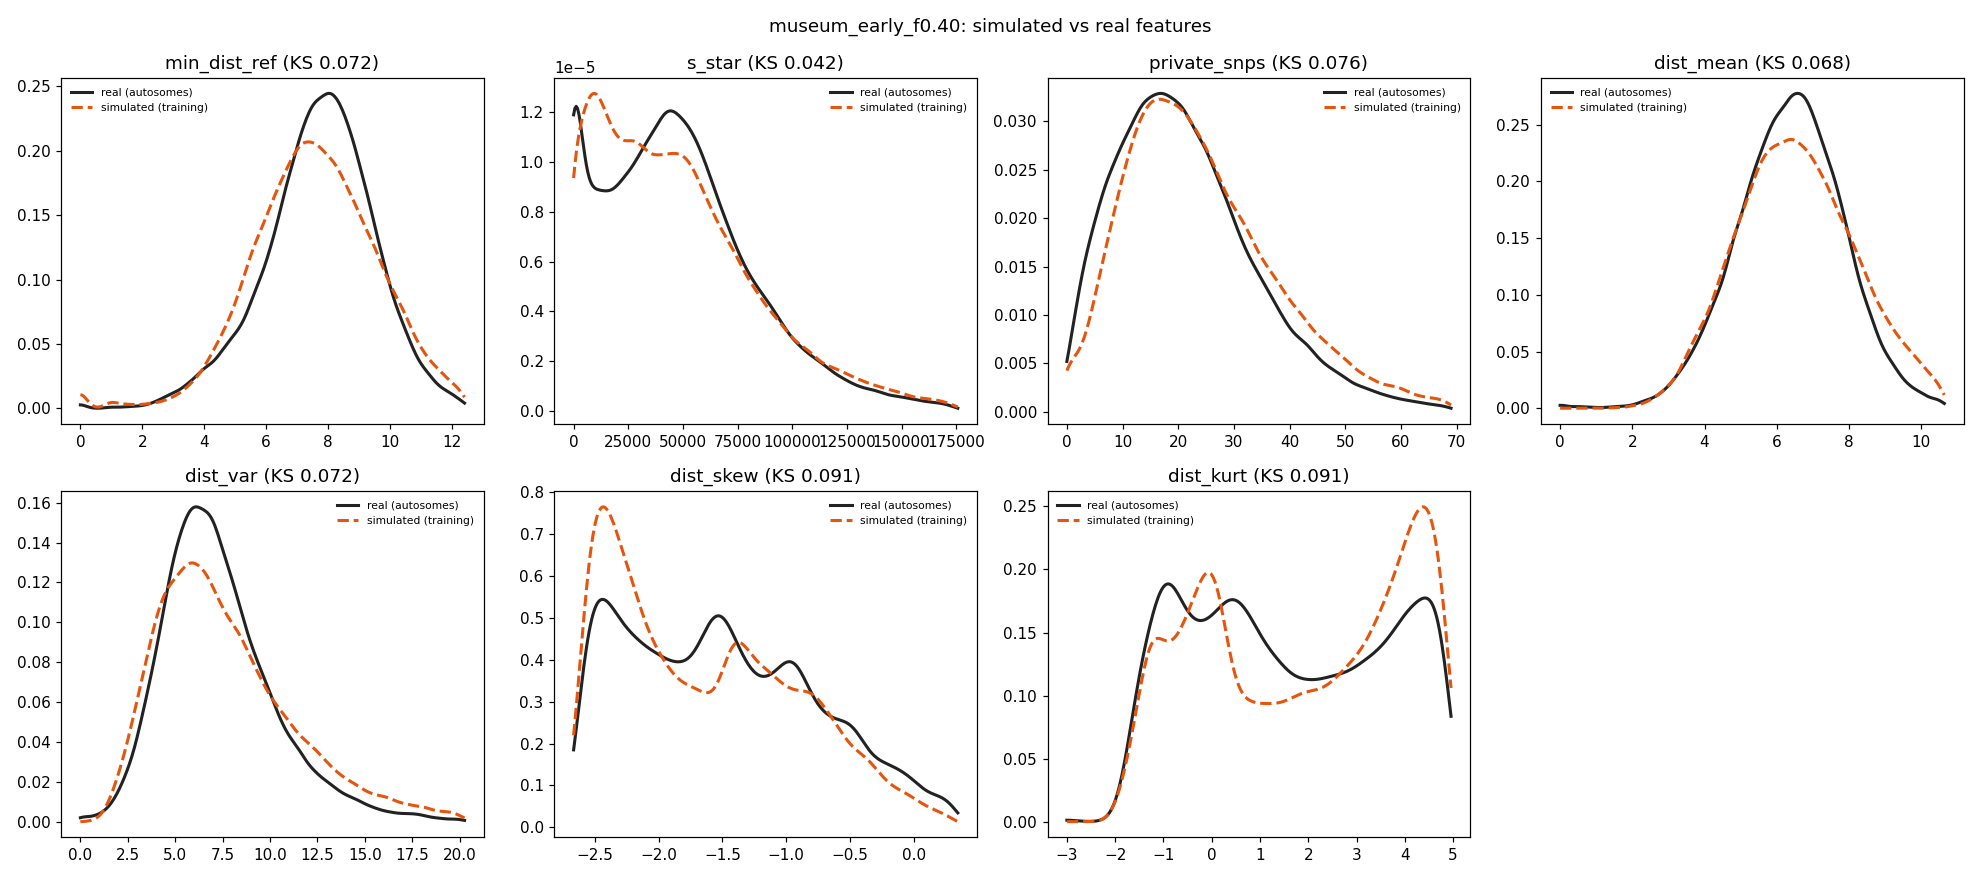

The file beside this chart, header and first rows:
feature	sim_median	real_median	sim_q05	real_q05	sim_q95	real_q95	sim_mean	real_mean	ks
min_dist_ref	7.616	7.874	4.472	4.583	11.05	10.58	7.632	7.776	0.07233
s_star	41511	44422	0	0	124768	117132	48706	48923	0.04243
private_snps	22	20	6	4	53	47	24.9	21.98	0.07579
dist_mean	6.504	6.425	3.938	3.953	9.599	8.842	6.604	6.425	0.06805
dist_var	7.027	6.876	2.989	3.278	15.66	13.05	7.882	7.387	0.0722
dist_skew	-1.732	-1.549	-2.55	-2.537	-0.3152	-0.07757	-1.624	-1.477	0.09142
dist_kurt	2.157	1.388	-1.283	-1.341	4.751	4.709	1.934	1.595	0.09116
